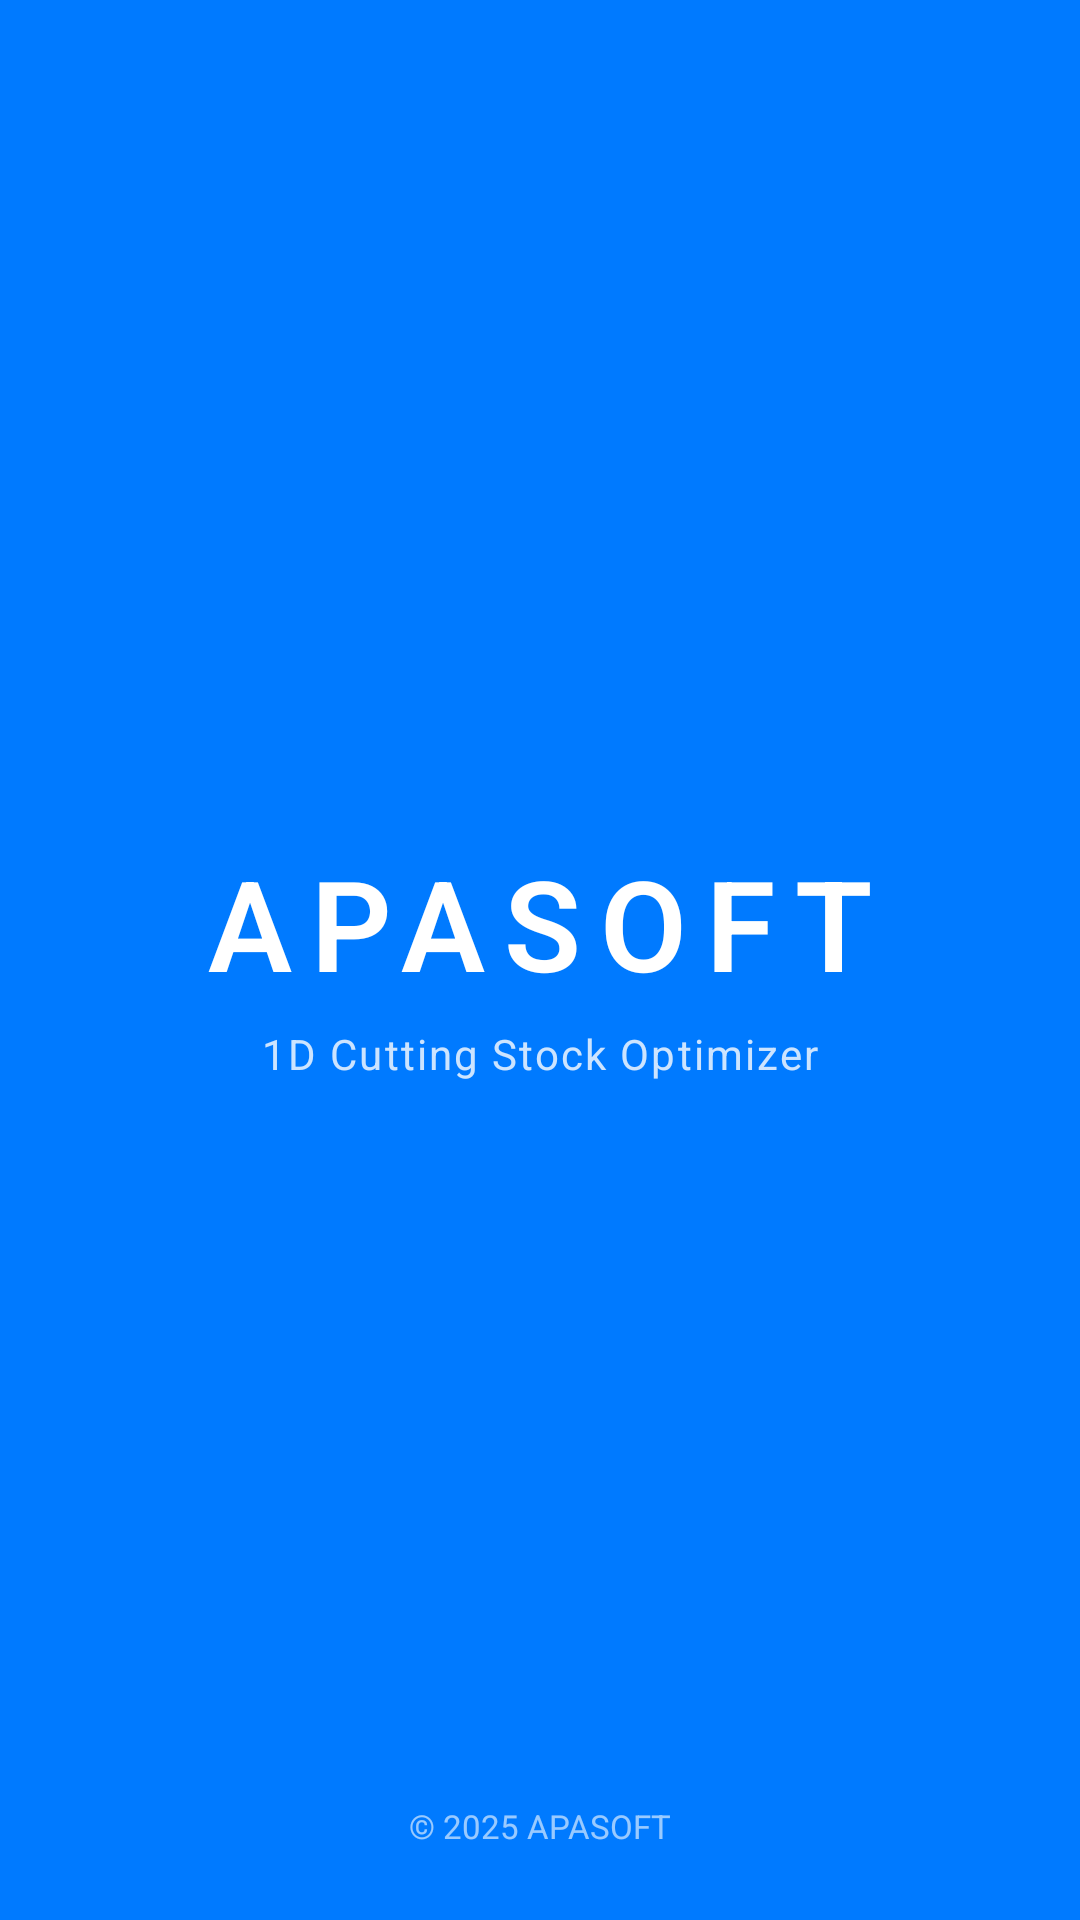

Layout XML and referenced resources for this Android screen:
<!-- AndroidManifest.xml: activity theme Theme.CSP.Splash -->
<!-- res/layout/activity_splash.xml -->
<?xml version="1.0" encoding="utf-8"?>

<androidx.constraintlayout.widget.ConstraintLayout
    xmlns:android="http://schemas.android.com/apk/res/android"
    xmlns:app="http://schemas.android.com/apk/res-auto"
    android:layout_width="match_parent"
    android:layout_height="match_parent"
    android:background="@color/cs_primary">

    <LinearLayout
        android:id="@+id/llCenter"
        android:layout_width="wrap_content"
        android:layout_height="wrap_content"
        android:orientation="vertical"
        android:gravity="center"
        app:layout_constraintTop_toTopOf="parent"
        app:layout_constraintBottom_toBottomOf="parent"
        app:layout_constraintStart_toStartOf="parent"
        app:layout_constraintEnd_toEndOf="parent">

        <TextView
            android:layout_width="wrap_content"
            android:layout_height="wrap_content"
            android:text="APASOFT"
            android:textSize="42sp"
            android:textStyle="bold"
            android:textColor="@android:color/white"
            android:letterSpacing="0.15"
            android:fontFamily="sans-serif-light"/>

        <TextView
            android:layout_width="wrap_content"
            android:layout_height="wrap_content"
            android:text="1D Cutting Stock Optimizer"
            android:textSize="14sp"
            android:textColor="#CCFFFFFF"
            android:layout_marginTop="6dp"
            android:letterSpacing="0.05"/>

    </LinearLayout>

    <TextView
        android:layout_width="wrap_content"
        android:layout_height="wrap_content"
        android:text="© 2025 APASOFT"
        android:textSize="11sp"
        android:textColor="#99FFFFFF"
        android:layout_marginBottom="24dp"
        app:layout_constraintBottom_toBottomOf="parent"
        app:layout_constraintStart_toStartOf="parent"
        app:layout_constraintEnd_toEndOf="parent"/>

</androidx.constraintlayout.widget.ConstraintLayout>
<!-- resources referenced by this layout -->
<resources>
  <color name="cs_primary">#007AFF</color>
  <style name="Theme.CSP.Splash" parent="Theme.CSP">
          
          <item name="android:windowBackground">@color/cs_primary</item>
          <item name="android:windowNoTitle">true</item>
          <item name="android:windowFullscreen">false</item>
      </style>
  <style name="Theme.CSP" parent="Theme.MaterialComponents.DayNight.NoActionBar">
          <item name="android:fontFamily">sans-serif</item>
  
          
          <item name="android:windowBackground">@color/cs_background</item>
  
          
          <item name="android:statusBarColor">@android:color/white</item>
          <item name="android:windowLightStatusBar">true</item>
  
          
          <item name="colorPrimary">@color/cs_primary</item>
          <item name="colorPrimaryVariant">@color/cs_primary_dark</item>
          <item name="colorOnPrimary">@android:color/white</item>
  
          
          <item name="colorSurface">@color/cs_card</item>
          <item name="colorOnSurface">@color/cs_text_primary</item>
  
          
          <item name="materialButtonStyle">@style/CSP.Button</item>
      </style>
  <color name="cs_background">#F5F5F7</color>
  <color name="cs_primary_dark">#0051B3</color>
  <color name="cs_card">#FFFFFFFF</color>
  <color name="cs_text_primary">#111111</color>
  <style name="CSP.Button" parent="Widget.MaterialComponents.Button">
          <item name="android:fontFamily">sans-serif</item>
          <item name="backgroundTint">@color/cs_primary</item>
          <item name="android:textColor">@android:color/white</item>
          <item name="cornerRadius">12dp</item>
      </style>
</resources>
